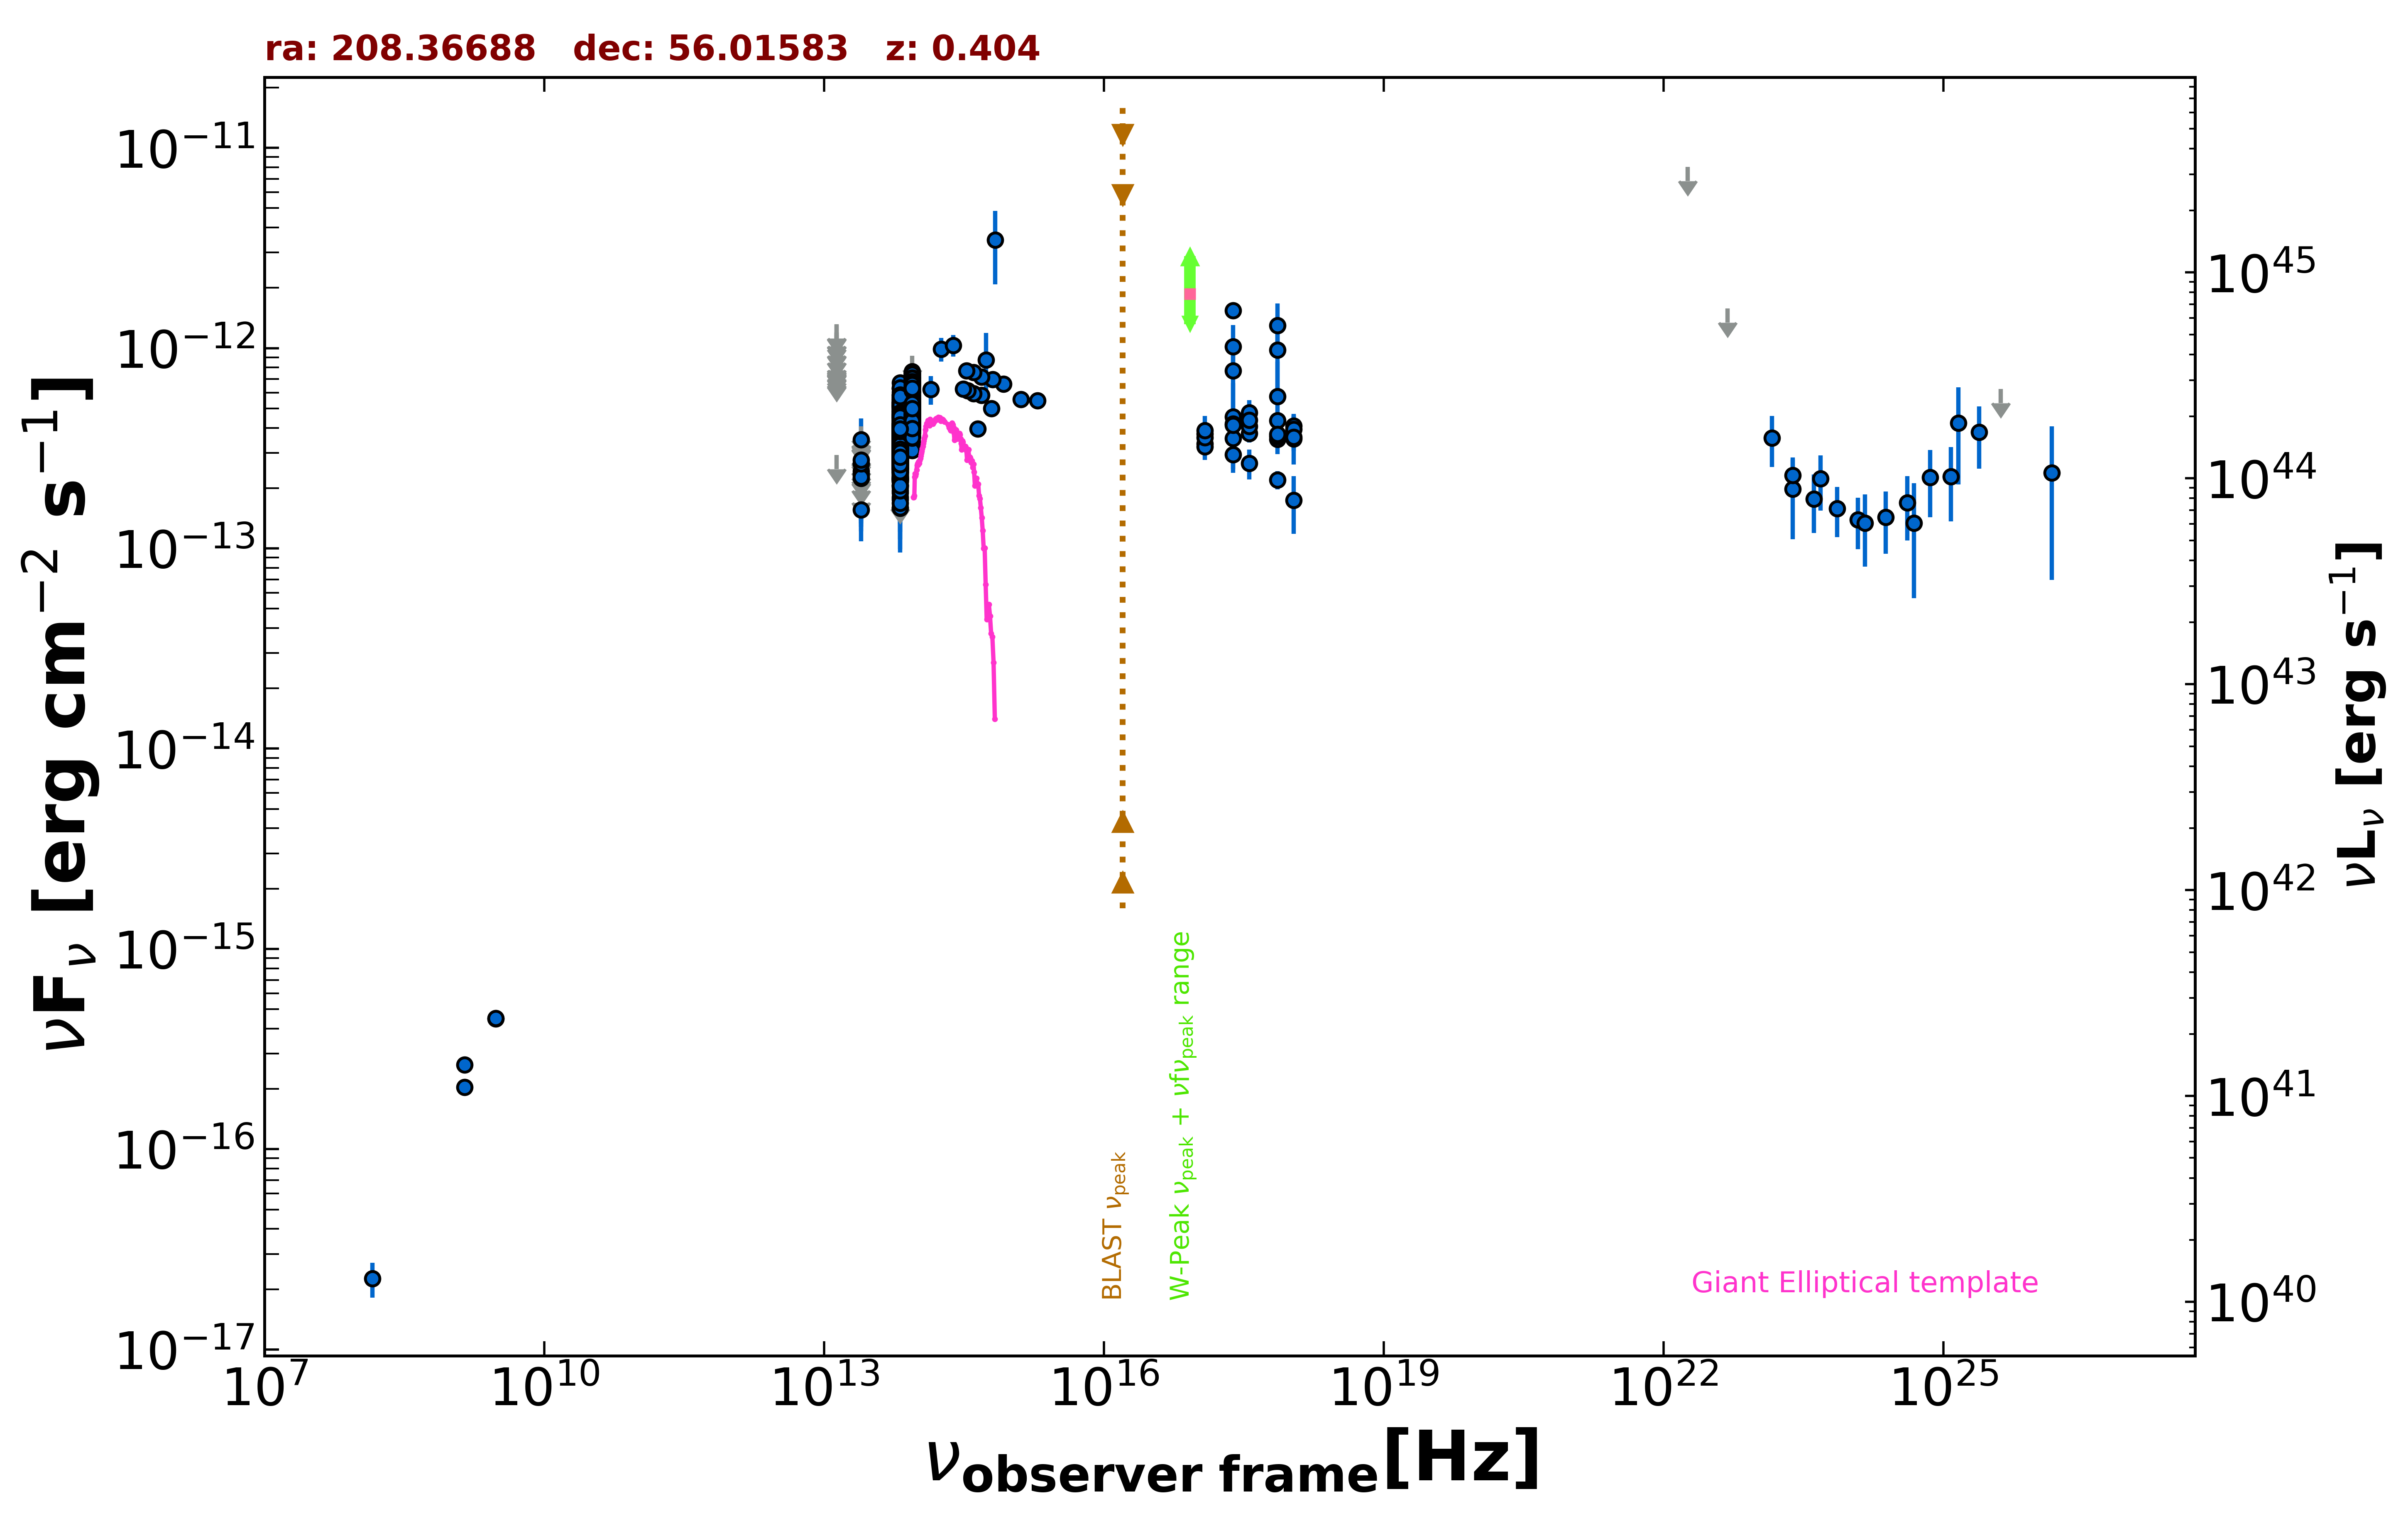

The table this chart was drawn from, first rows:
freq., flux, err_flux, MJD_start, MJD_end, flag, catalog, reference
1.400e+09, 2.639e-16, 2.000e-18, 55000, 55000, , FIRST, White et al. 1997  ApJ  475 479
1.400e+09, 2.044e-16, 8.400e-18, 55000, 55000, , NVSS, Condon et al. 1998  AJ  115  1693
3.000e+09, 4.483e-16, 5.700e-18, 55000, 55000, , VLASSQL, Gordon et al. 2021  ApJS  255  30
3.000e+09, 4.495e-16, 5.600e-18, 55000, 55000, , VLASSQL, Gordon et al. 2021  ApJS  255  30
2.418e+17, 1.015e-12, 2.910e-13, 55000, 55000, , XMMSL2, Saxton et al. 2008  A&A  480  611
7.253e+17, 1.298e-12, 3.746e-13, 55000, 55000, , XMMSL2, Saxton et al. 2008  A&A  480  611
2.418e+17, 4.539e-13, 2.153e-13, 55000, 55000, , XMMSL2, Saxton et al. 2008  A&A  480  611
7.253e+17, 5.749e-13, 2.797e-13, 55000, 55000, , XMMSL2, Saxton et al. 2008  A&A  480  611
2.418e+17, 7.715e-13, 3.075e-13, 55000, 55000, , XMMSL2, Saxton et al. 2008  A&A  480  611
7.253e+17, 9.791e-13, 4.258e-13, 55000, 55000, , XMMSL2, Saxton et al. 2008  A&A  480  611
2.418e+17, 1.542e-12, 1.185e-13, 55000, 55000, , RASS, Boller et al. 2016  A&A  103  1
2.418e+17, 3.544e-13, 3.410e-14, 58065, 58082, , 1OUSX, Giommi et al. in preparation
1.209e+17, 3.332e-13, 3.080e-14, 58065, 58082, , 1OUSX, Giommi et al. in preparation
3.627e+17, 3.757e-13, 3.740e-14, 58065, 58082, , 1OUSX, Giommi et al. in preparation
7.253e+17, 3.508e-13, 2.160e-14, 58065, 58082, , 1OUSX, Giommi et al. in preparation
1.088e+18, 3.527e-13, 4.780e-14, 58065, 58082, , 1OUSX, Giommi et al. in preparation
7.253e+17, 4.348e-13, 2.770e-14, 55000, 55000, , 2SXPS, Evans et al. 2020  ApJS  247  54
1.209e+17, 3.735e-13, 3.630e-14, 55000, 55000, , 2SXPS, Evans et al. 2020  ApJS  247  54
3.627e+17, 4.065e-13, 4.225e-14, 55000, 55000, , 2SXPS, Evans et al. 2020  ApJS  247  54
1.088e+18, 4.080e-13, 5.765e-14, 55000, 55000, , 2SXPS, Evans et al. 2020  ApJS  247  54
1.440e+08, 2.261e-17, 4.465e-18, 55000, 55000, , LoTSS, Shimwell et al. 2019  A&A  622  A1
1.389e+14, 6.224e-13, 1.007e-13, 55000, 55000, , 2MASS, Skrutskie et al. 2006  AJ  131  1163
1.804e+14, 9.901e-13, 1.355e-13, 55000, 55000, , 2MASS, Skrutskie et al. 2006  AJ  131  1163
2.427e+14, 1.033e-12, 1.280e-13, 55000, 55000, , 2MASS, Skrutskie et al. 2006  AJ  131  1163
8.817e+13, 3.952e-13, 2.350e-15, 55000, 55000, , UNWISE, Schlafly et al. 2019  ApJS  240  30
6.517e+13, 3.020e-13, 3.000e-15, 55000, 55000, , UNWISE, Schlafly et al. 2019  ApJS  240  30
8.817e+13, 4.472e-13, 1.110e-14, 55000, 55000, , WISE, Wright et al. 2010  AJ  140  1868
6.517e+13, 3.022e-13, 9.200e-15, 55000, 55000, , WISE, Wright et al. 2010  AJ  140  1868
2.498e+13, 1.557e-13, 2.765e-14, 55000, 55000, , WISE, Wright et al. 2010  AJ  140  1868
1.363e+13, 2.921e-13, 0.000e+00, 55000, 55000, UL, WISE, Wright et al. 2010  AJ  140  1868
8.817e+13, 4.999e-13, 3.135e-14, 56818, 56818, , NEOWISE, Mainzer et al. 2014  ApJ  792  30
6.517e+13, 2.836e-13, 3.510e-14, 56818, 56818, , NEOWISE, Mainzer et al. 2014  ApJ  792  30
8.817e+13, 4.610e-13, 3.400e-14, 56818, 56818, , NEOWISE, Mainzer et al. 2014  ApJ  792  30
6.517e+13, 2.673e-13, 3.880e-14, 56818, 56818, , NEOWISE, Mainzer et al. 2014  ApJ  792  30
8.817e+13, 4.999e-13, 3.040e-14, 56818, 56818, , NEOWISE, Mainzer et al. 2014  ApJ  792  30
6.517e+13, 2.915e-13, 4.695e-14, 56818, 56818, , NEOWISE, Mainzer et al. 2014  ApJ  792  30
8.817e+13, 4.173e-13, 2.885e-14, 56818, 56818, , NEOWISE, Mainzer et al. 2014  ApJ  792  30
6.517e+13, 3.620e-13, 4.480e-14, 56818, 56818, , NEOWISE, Mainzer et al. 2014  ApJ  792  30
8.817e+13, 4.926e-13, 3.770e-14, 56818, 56818, , NEOWISE, Mainzer et al. 2014  ApJ  792  30
6.517e+13, 2.891e-13, 3.525e-14, 56818, 56818, , NEOWISE, Mainzer et al. 2014  ApJ  792  30
8.817e+13, 4.939e-13, 4.330e-14, 56817, 56817, , NEOWISE, Mainzer et al. 2014  ApJ  792  30
6.517e+13, 3.101e-13, 4.905e-14, 56817, 56817, , NEOWISE, Mainzer et al. 2014  ApJ  792  30
8.817e+13, 4.142e-13, 2.940e-14, 56817, 56817, , NEOWISE, Mainzer et al. 2014  ApJ  792  30
6.517e+13, 3.319e-13, 4.415e-14, 56817, 56817, , NEOWISE, Mainzer et al. 2014  ApJ  792  30
8.817e+13, 4.185e-13, 2.620e-14, 56819, 56819, , NEOWISE, Mainzer et al. 2014  ApJ  792  30
6.517e+13, 2.581e-13, 3.555e-14, 56819, 56819, , NEOWISE, Mainzer et al. 2014  ApJ  792  30
8.817e+13, 4.903e-13, 2.935e-14, 56818, 56818, , NEOWISE, Mainzer et al. 2014  ApJ  792  30
6.517e+13, 3.457e-13, 3.955e-14, 56818, 56818, , NEOWISE, Mainzer et al. 2014  ApJ  792  30
8.817e+13, 4.443e-13, 4.340e-14, 56817, 56817, , NEOWISE, Mainzer et al. 2014  ApJ  792  30
6.517e+13, 3.547e-13, 3.860e-14, 56817, 56817, , NEOWISE, Mainzer et al. 2014  ApJ  792  30
8.817e+13, 4.627e-13, 2.770e-14, 56819, 56819, , NEOWISE, Mainzer et al. 2014  ApJ  792  30
6.517e+13, 2.723e-13, 3.620e-14, 56819, 56819, , NEOWISE, Mainzer et al. 2014  ApJ  792  30
8.817e+13, 4.622e-13, 2.765e-14, 56818, 56818, , NEOWISE, Mainzer et al. 2014  ApJ  792  30
6.517e+13, 3.170e-13, 4.895e-14, 56818, 56818, , NEOWISE, Mainzer et al. 2014  ApJ  792  30
8.817e+13, 4.567e-13, 3.200e-14, 56818, 56818, , NEOWISE, Mainzer et al. 2014  ApJ  792  30
6.517e+13, 2.731e-13, 3.480e-14, 56818, 56818, , NEOWISE, Mainzer et al. 2014  ApJ  792  30
8.817e+13, 4.580e-13, 3.460e-14, 56818, 56818, , NEOWISE, Mainzer et al. 2014  ApJ  792  30
6.517e+13, 3.660e-13, 3.885e-14, 56818, 56818, , NEOWISE, Mainzer et al. 2014  ApJ  792  30
8.817e+13, 5.106e-13, 2.920e-14, 56818, 56818, , NEOWISE, Mainzer et al. 2014  ApJ  792  30
6.517e+13, 3.262e-13, 4.950e-14, 56818, 56818, , NEOWISE, Mainzer et al. 2014  ApJ  792  30
... 1,013 more rows
